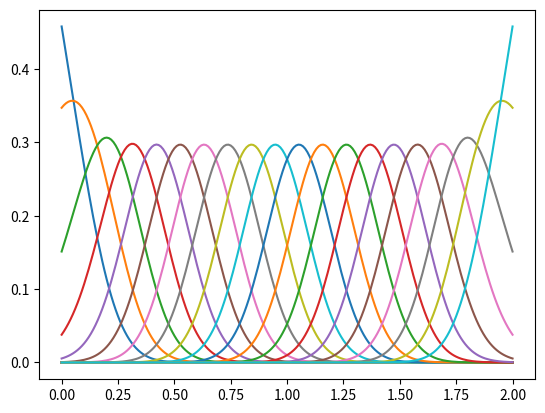

Here is the Python script that generated this plot:
import matplotlib.pyplot as plt
import matplotlib.mlab as mlab
import numpy as np
import math

def plot_phi(phi, x):
	for i in range(0, len(phi)):
		plt.plot(x, phi[i])
	plt.show()

# normalizes rows
def normalize(matrix):
	for i in range(0, len(matrix)):
		matrix[i] = matrix[i]/np.sum(matrix[i])
	return matrix

# creates phi matrix with gaussians
def get_phi_gaussians(space, x, var):
	matrix = np.zeros((len(x), len(space)))
	for i in range(0, len(matrix[0])):
		matrix[:,i] = x
	for i in range(0, len(matrix)):
		matrix[i] = matrix[i] - space
	matrix = np.exp(-np.power(matrix, 2)/(2*var))
	return matrix

var = 0.02

space = np.linspace(0, 2, num=20)
x = np.linspace(0, 2, num=201)

matrix = get_phi_gaussians(space, x, var)
matrix = normalize(matrix).T
plot_phi(matrix, x)
